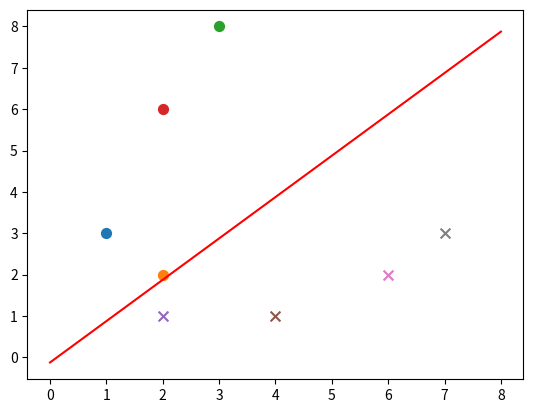

The script that saved this image:
# -*- coding:utf-8 -*-
"""
感知机（李航---统计学习方法）

内容：对偶式感知机实现

date: 2019/05/27
"""
from __future__ import division
import random
import numpy as np
import matplotlib.pyplot as plt


def sign(v):
    if v >= 0:
        return 1
    else:
        return -1


def train(train_num, train_datas, lr):
    w = 0.0
    b = 0
    train_len = len(train_datas)
    alpha = [0 for i in range(train_len)]
    train_array = np.array(train_datas)
    gram = np.matmul(train_array[:,0:-1], train_array[:,0:-1].T)
    for idx in range(train_num):
        tmp = 0
        i = random.randint(0, train_len-1)
        yi = train_array[i, -1]
        for j in range(train_len):
            tmp += alpha[j]*train_array[j, -1]*gram[i, j]
        tmp += b
        if yi*tmp <= 0:
            alpha[i] = alpha[i] + lr
            b += lr*yi

    for i in range(train_len):
        w += alpha[i]*train_array[i, 0:-1] * train_array[i, -1]

    return w,b,alpha,gram


def plot_points(train_datas, w, b):
    plt.figure()
    x1 = np.linspace(0, 8, 100)
    x2 = (-b-w[0]*x1)/w[1]
    plt.plot(x1,x2, color='r', label='y1 data')
    datas_len = len(train_datas)
    for i in range(datas_len):
        if (train_datas[i][-1] == 1):
            plt.scatter(train_datas[i][0], train_datas[i][1], s=50)
        else:
            plt.scatter(train_datas[i][0], train_datas[i][1], marker='x' ,s=50)
    plt.show()


if __name__=='__main__':
    train_data1 = [[1, 3, 1], [2, 2, 1], [3, 8, 1], [2, 6, 1]]  # 正样本
    train_data2 = [[2, 1, -1], [4, 1, -1], [6, 2, -1], [7, 3, -1]]  # 负样本
    train_datas = train_data1 + train_data2  # 样本集
    w, b, alpha, gram = train(train_num=500, train_datas=train_datas, lr=0.01)
    plot_points(train_datas, w, b)